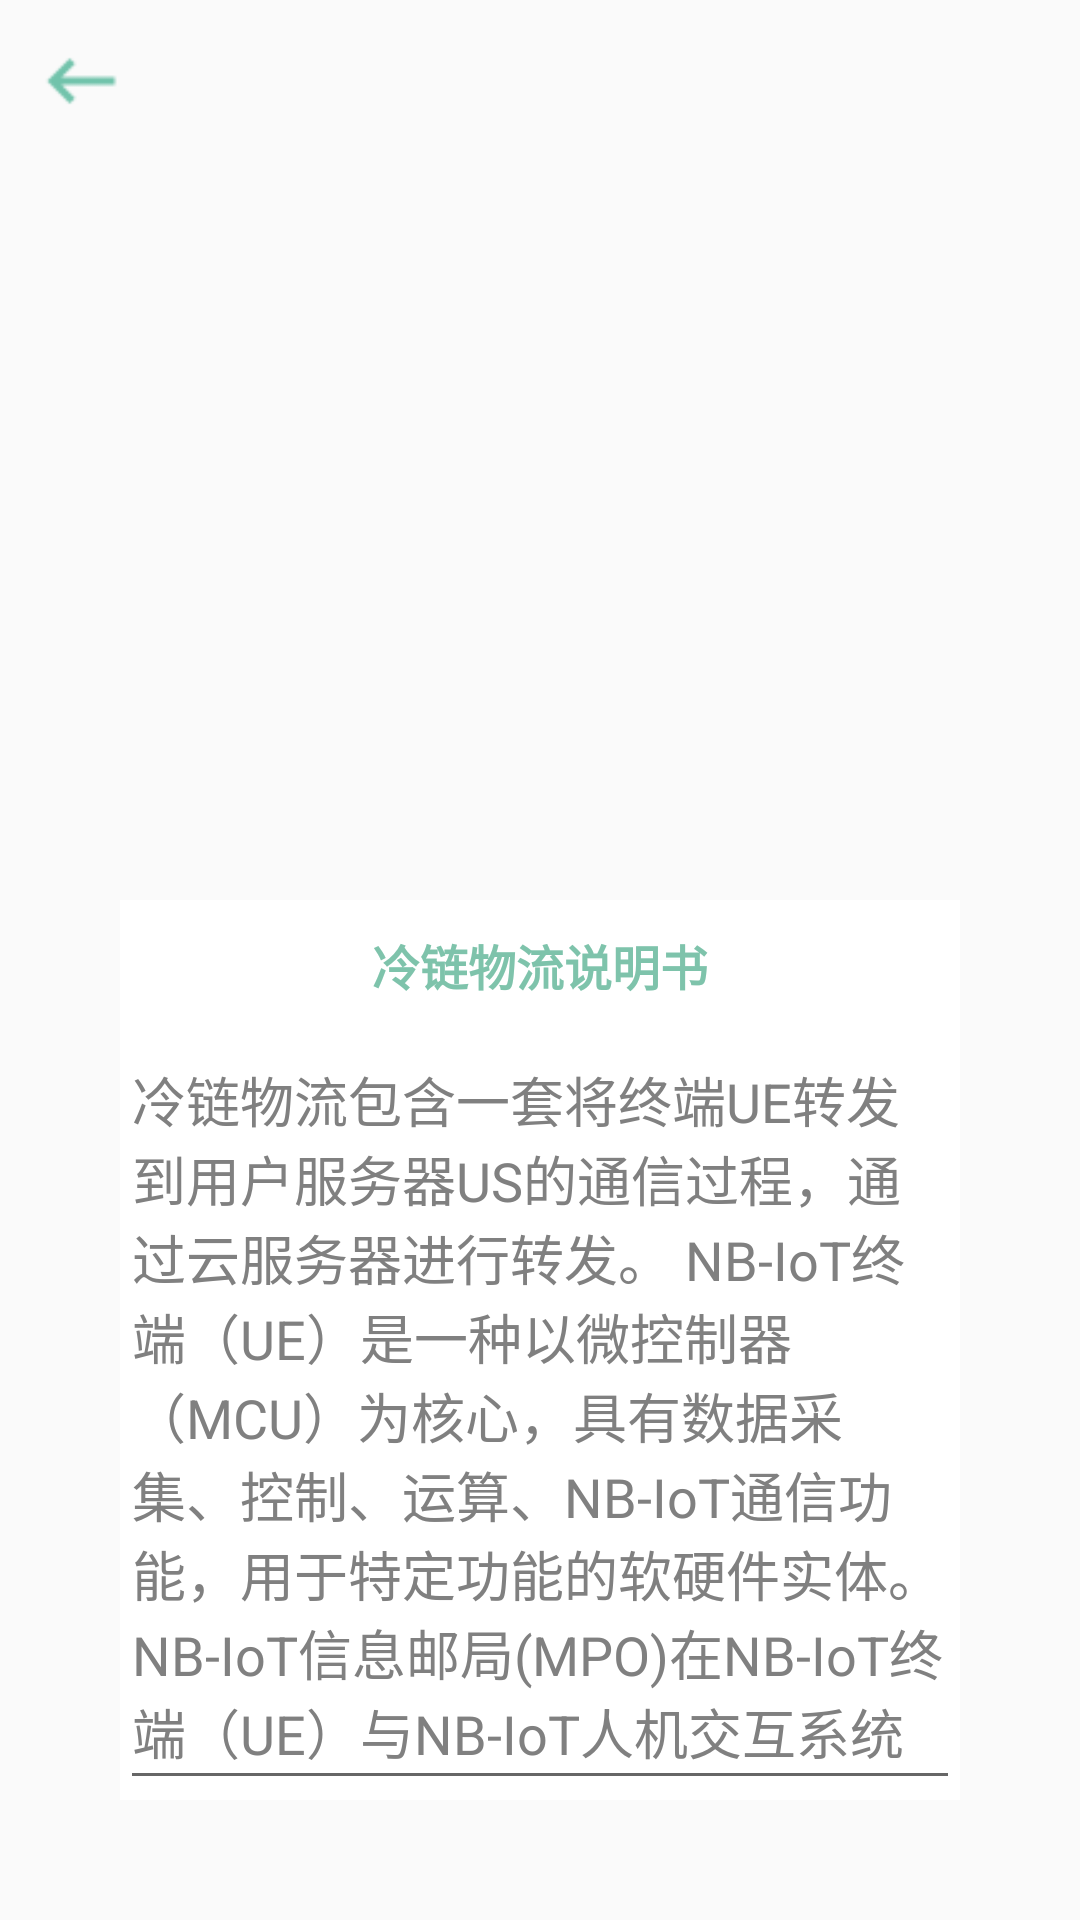

Layout XML and referenced resources for this Android screen:
<!-- AndroidManifest.xml: application theme AppTheme -->
<!-- res/layout/fragment_four_help.xml -->
<?xml version="1.0" encoding="utf-8"?>
<RelativeLayout xmlns:android="http://schemas.android.com/apk/res/android"
    android:layout_width="match_parent"
    android:layout_height="match_parent"
    android:background="@mipmap/bg_fragment_4"

    >

    <ImageView
        android:id="@+id/iv_fg_four_help_back"
        android:layout_width="30dp"
        android:layout_height="30dp"
        android:layout_alignParentStart="true"
        android:layout_alignTop="@+id/iv_fg_one_show_save"
        android:layout_margin="12dp"
        android:src="@drawable/ic_back"
         />

    <LinearLayout
        android:layout_width="match_parent"
        android:layout_height="300dp"
        android:background="@color/colorWhite"
        android:layout_alignParentBottom="true"
        android:layout_margin="40dp"
        android:orientation="vertical">

        <TextView
            style="@style/text_intro"
            android:id="@+id/textView8"
            android:gravity="center_horizontal"
            android:layout_width="match_parent"
            android:layout_height="wrap_content"
            android:layout_margin="10dp"
            android:text="@string/fg_four_help_title" />

        <EditText
            android:id="@+id/editText3"
            android:layout_width="match_parent"
            android:layout_height="match_parent"
            android:textColor="@color/colorGrey"
            android:text="@string/fg_four_help_text"
            android:inputType="textMultiLine" />
    </LinearLayout>
</RelativeLayout>
<!-- resources referenced by this layout -->
<resources>
  <color name="colorGrey">#808080</color>
  <color name="colorWhite">#ffffff</color>
  <!-- drawable ic_back: png bitmap (drawable-hdpi, 211 bytes) -->
  <string name="fg_four_help_text">
       冷链物流包含一套将终端UE转发到用户服务器US的通信过程，通过云服务器进行转发。
     NB-IoT终端（UE）是一种以微控制器（MCU）为核心，具有数据采集、控制、运算、NB-IoT通信功能，用于特定功能的软硬件实体。
     NB-IoT信息邮局(MPO)在NB-IoT终端（UE）与NB-IoT人机交互系统（HCI）之间起信息传送的桥梁作用。
     NB-IoT人机交互系统（HCI）是实现人与NB-IoT信息邮局（NB-IoT云服务器）之间信息交互、信息处理与信息服务的软硬件系统。目标是使人们能够利用通用计算机（PC）、笔记本电脑、平板电脑、手机等设备，通过NB-IoT信息邮局MPO，实现获取NB-IoT终端UE的数据，并可实现对终端UE的控制等功能。
      </string>
  <string name="fg_four_help_title">冷链物流说明书</string>
  <style name="text_intro">
          <item name="android:textColor">@color/colorPrimary</item>
          <item name="android:textStyle">bold</item>
          <item name="android:textSize">16dip</item>
          <item name="android:gravity">center_vertical</item>
      </style>
  <style name="AppTheme" parent="Theme.AppCompat.Light.DarkActionBar">
          
          <item name="colorPrimary">@color/colorPrimary</item>
          <item name="colorPrimaryDark">@color/colorPrimaryDark</item>
          <item name="colorAccent">@color/colorAccent</item>
      </style>
  <color name="colorPrimary">#7ec3ab</color>
  <color name="colorPrimaryDark">#303F9F</color>
  <color name="colorAccent">#FF4081</color>
</resources>
